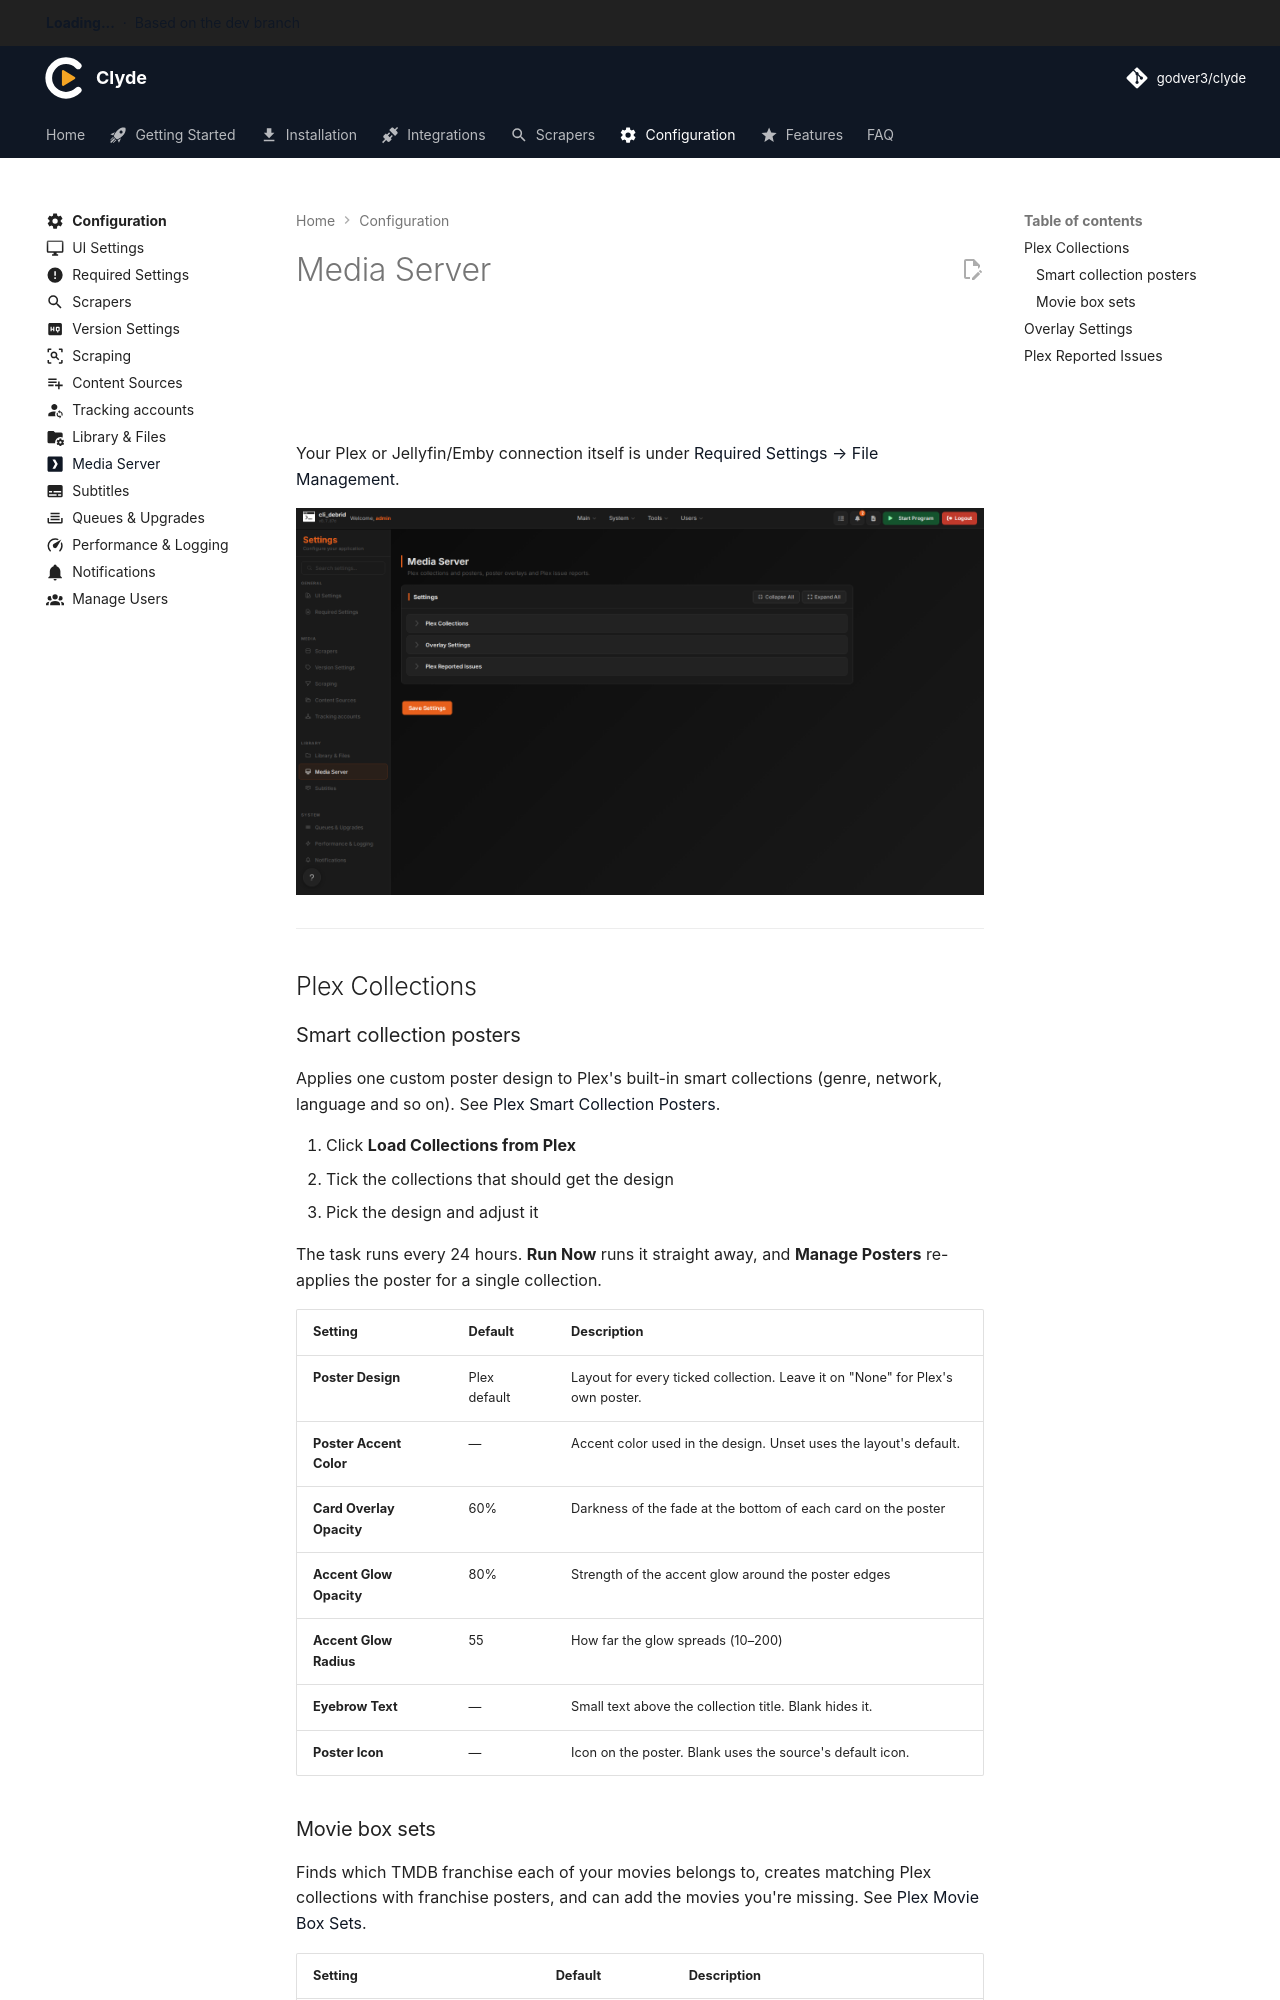

repository: godver3/cli_docs · page: configuration/media-server/index.html · generator: mkdocs

---
title: Media Server
icon: material/plex
---

# Media Server

**Settings → Media Server** holds the extras Clyde can manage in Plex: collection posters and movie box sets, poster overlays, and replacing items people report through Plex.

Your Plex or Jellyfin/Emby connection itself is under [Required Settings → File Management](required.md).


![Media Server settings page](../assets/screenshots/configuration/media-server-overview.png)

---

## Plex Collections

### Smart collection posters

Applies one custom poster design to Plex's built-in smart collections (genre, network, language and so on). See [Plex Smart Collection Posters](../features/plex-smart-collections.md).

1. Click **Load Collections from Plex**
2. Tick the collections that should get the design
3. Pick the design and adjust it

The task runs every 24 hours. **Run Now** runs it straight away, and **Manage Posters** re-applies the poster for a single collection.

| Setting | Default | Description |
|---|---|---|
| **Poster Design** | Plex default | Layout for every ticked collection. Leave it on "None" for Plex's own poster. |
| **Poster Accent Color** | — | Accent color used in the design. Unset uses the layout's default. |
| **Card Overlay Opacity** | 60% | Darkness of the fade at the bottom of each card on the poster |
| **Accent Glow Opacity** | 80% | Strength of the accent glow around the poster edges |
| **Accent Glow Radius** | 55 | How far the glow spreads (10–200) |
| **Eyebrow Text** | — | Small text above the collection title. Blank hides it. |
| **Poster Icon** | — | Icon on the poster. Blank uses the source's default icon. |
